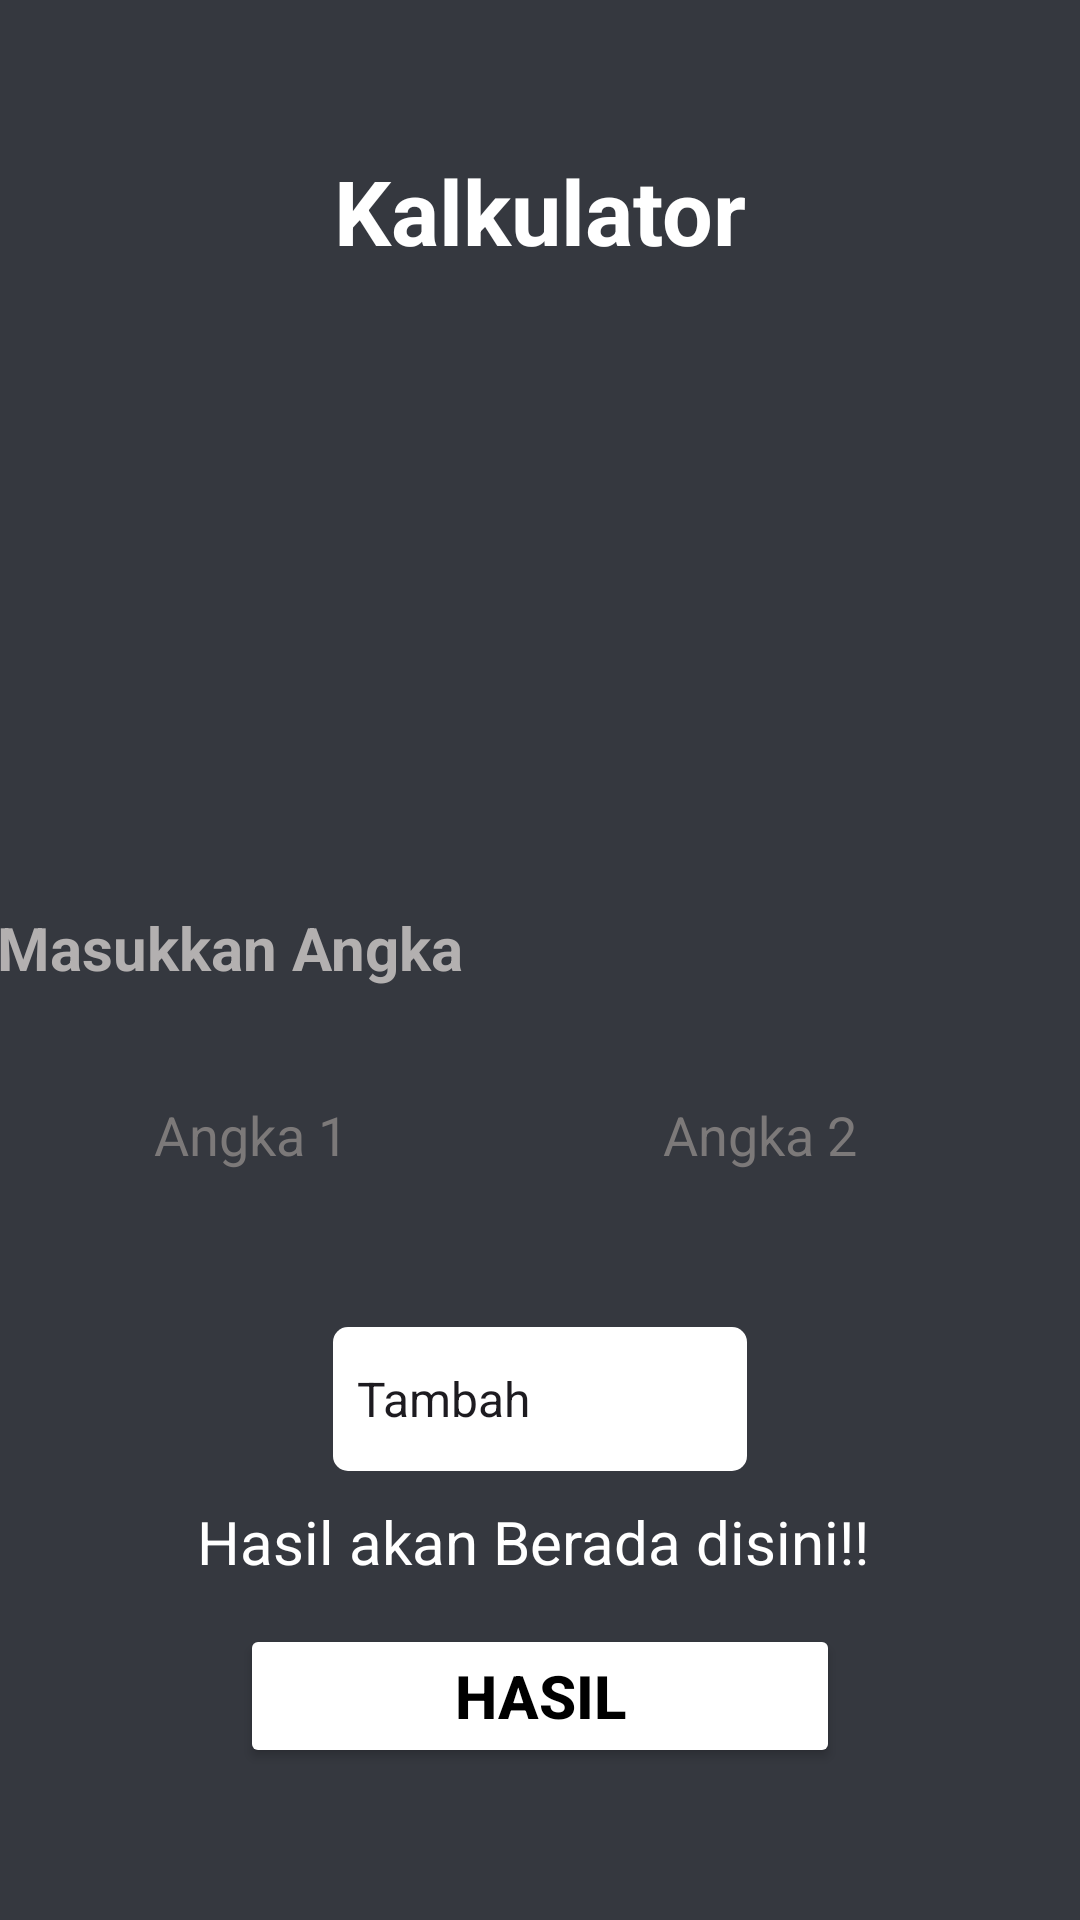

The Android layout XML behind this screen, and the referenced resources:
<!-- AndroidManifest.xml: application theme Theme.Latihan1PPLG2 -->
<!-- res/layout/activity_kalkulator.xml -->
<?xml version="1.0" encoding="utf-8"?>
<androidx.constraintlayout.widget.ConstraintLayout
    xmlns:android="http://schemas.android.com/apk/res/android"
    xmlns:app="http://schemas.android.com/apk/res-auto"
    xmlns:tools="http://schemas.android.com/tools"
    android:layout_width="match_parent"
    android:layout_height="match_parent"
    android:background="#35383f"

    tools:context=".MainActivity">


    <TextView
        android:id="@+id/tv_title"
        android:layout_width="wrap_content"
        android:layout_height="wrap_content"
        android:text="Kalkulator"
        android:layout_marginTop="50dp"
        android:textAppearance="@style/TextAppearance.AppCompat.Headline"
        android:textStyle="bold"
        android:textColor="@color/white"
        android:textSize="30dp"
        app:layout_constraintEnd_toEndOf="parent"
        app:layout_constraintStart_toStartOf="parent"
        app:layout_constraintTop_toTopOf="parent" />

    <ImageView
        android:id="@+id/imageView"
        android:layout_width="200dp"
        android:layout_height="150dp"
        android:layout_gravity="center"
        android:layout_marginTop="32dp"
        android:src="@drawable/kalkulator"
        app:layout_constraintEnd_toEndOf="parent"
        app:layout_constraintStart_toStartOf="parent"
        app:layout_constraintTop_toBottomOf="@+id/tv_title" />

    <TextView
        android:id="@+id/tv_akun"
        android:layout_width="163dp"
        android:layout_height="32dp"
        android:layout_marginStart="-200dp"
        android:layout_marginTop="30dp"
        android:text="Masukkan Angka"
        android:textColor="#B3B0B0"
        android:textSize="20dp"
        android:textStyle="bold"
        app:layout_constraintEnd_toEndOf="parent"
        app:layout_constraintStart_toStartOf="parent"
        app:layout_constraintTop_toBottomOf="@+id/imageView" />

    <EditText
        android:id="@+id/et_angka1"
        android:layout_width="120dp"
        android:layout_height="54dp"
        android:layout_marginTop="17dp"
        android:background="@drawable/ngotak"
        android:hint="       Angka 1"
        android:inputType="number"
        android:textColor="@color/white"
        android:textColorHint="#7C7979"
        app:layout_constraintEnd_toEndOf="@+id/tv_akun"
        app:layout_constraintStart_toStartOf="parent"
        app:layout_constraintTop_toBottomOf="@+id/tv_akun" />

    <EditText
        android:id="@+id/et_angka2"
        android:layout_width="120dp"
        android:layout_height="54dp"
        android:background="@drawable/ngotak"
        android:hint="       Angka 2"
        android:inputType="number"
        android:textColor="@color/white"
        android:textColorHint="#7C7979"
        app:layout_constraintEnd_toEndOf="parent"
        app:layout_constraintStart_toEndOf="@+id/et_angka1"
        app:layout_constraintTop_toTopOf="@+id/et_angka1" />

    <Spinner
        android:id="@+id/spinnerpilih"
        android:layout_width="138dp"
        android:layout_height="48dp"
        android:layout_marginTop="20dp"
        android:background="@drawable/ngotakp"
        android:entries="@array/pilihan"
        app:layout_constraintBottom_toBottomOf="parent"
        app:layout_constraintEnd_toEndOf="parent"
        app:layout_constraintStart_toStartOf="parent"
        app:layout_constraintTop_toBottomOf="@+id/imageView" />

    <TextView
        android:id="@+id/txtHasil"
        android:layout_width="229dp"
        android:layout_height="66dp"
        android:layout_marginTop="10dp"
        android:text="Hasil akan Berada disini!!"
        android:textColor="@color/white"
        android:textSize="20dp"
        app:layout_constraintEnd_toEndOf="parent"
        app:layout_constraintStart_toStartOf="parent"
        app:layout_constraintTop_toBottomOf="@+id/spinnerpilih" />

    <Button
        android:id="@+id/btnhasil"
        android:layout_width="wrap_content"
        android:layout_height="wrap_content"
        android:width="200dp"
        android:backgroundTint="#FFFFFF"
        android:text="Hasil"
        android:textColor="@color/black"
        android:textSize="20dp"
        android:textStyle="bold"
        app:layout_constraintBottom_toBottomOf="parent"
        app:layout_constraintEnd_toEndOf="parent"
        app:layout_constraintStart_toStartOf="parent"
        app:layout_constraintTop_toBottomOf="@+id/spinnerpilih" />


</androidx.constraintlayout.widget.ConstraintLayout>
<!-- resources referenced by this layout -->
<resources>
  <string-array name="pilihan">
          <item>Tambah</item>
          <item>Kurang</item>
          <item>Kali</item>
          <item>Bagi</item>
      </string-array>
  <!-- drawable ngotakp (drawable) -->
  <?xml version="1.0" encoding="utf-8"?>
  <shape android:shape="rectangle" xmlns:android="http://schemas.android.com/apk/res/android">
      <solid
          android:color="#FFFFFF"/>
  
      <corners
          android:radius="5dp"/>
  </shape>
  <style name="Theme.Latihan1PPLG2" parent="Base.Theme.Latihan1PPLG2" />
  <style name="Base.Theme.Latihan1PPLG2" parent="Theme.Material3.DayNight.NoActionBar">
          
          
      </style>
  <!-- not gathered from this repository: default colours our renderer supplied (Android Studio template values) -->
  <color name="black">#FF000000</color>
  <color name="white">#FFFFFFFF</color>
</resources>
